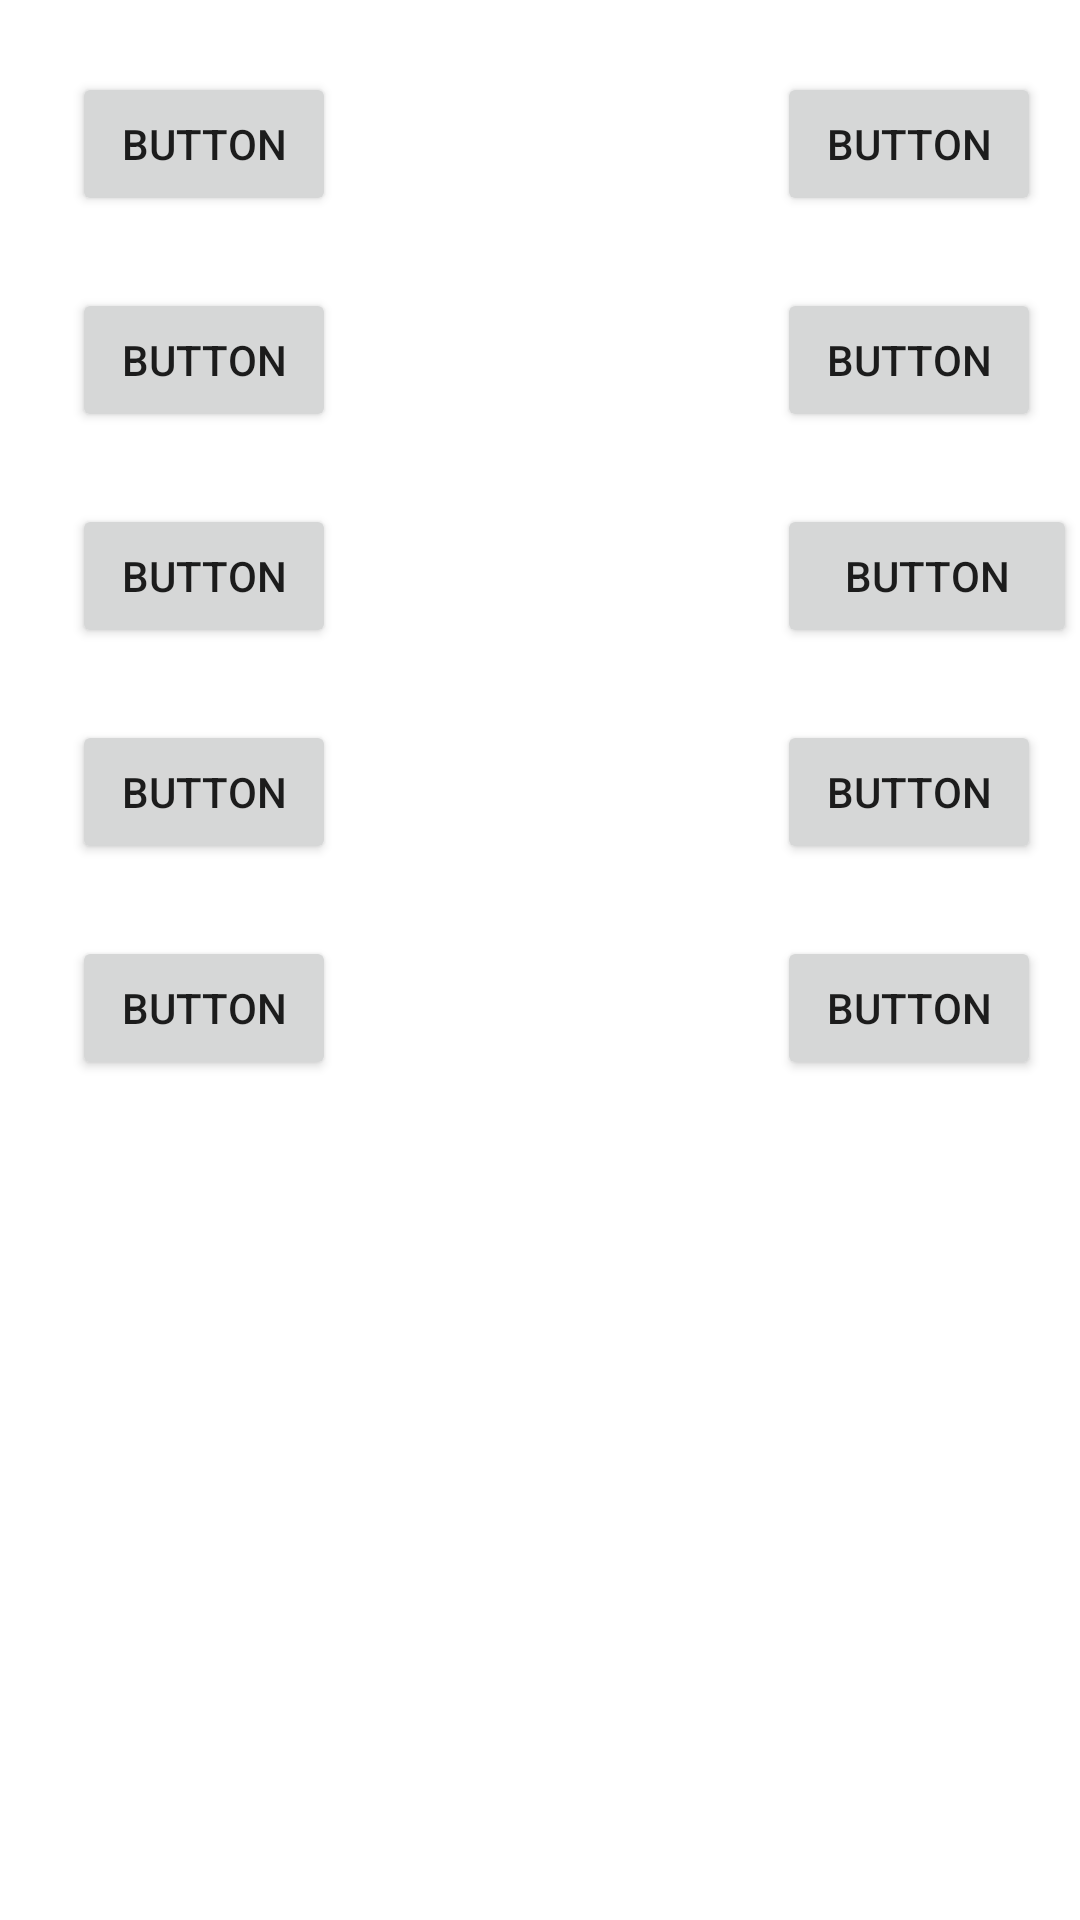

Android layout source for this screen:
<!-- AndroidManifest.xml: application theme Theme.CameraXAPP -->
<!-- res/layout/activity_alot_of_buttons.xml -->
<?xml version="1.0" encoding="utf-8"?>
<androidx.constraintlayout.widget.ConstraintLayout xmlns:android="http://schemas.android.com/apk/res/android"
    xmlns:app="http://schemas.android.com/apk/res-auto"
    xmlns:tools="http://schemas.android.com/tools"
    android:layout_width="match_parent"
    android:layout_height="match_parent"
    tools:context=".ALotOfButtons">

    <Button
        android:id="@+id/button"
        android:layout_width="wrap_content"
        android:layout_height="wrap_content"
        android:layout_marginStart="24dp"
        android:layout_marginTop="24dp"
        android:text="Button"
        app:layout_constraintStart_toStartOf="parent"
        app:layout_constraintTop_toTopOf="parent" />

    <Button
        android:id="@+id/button2"
        android:layout_width="wrap_content"
        android:layout_height="wrap_content"
        android:layout_marginTop="24dp"
        android:text="Button"
        app:layout_constraintStart_toStartOf="@+id/button"
        app:layout_constraintTop_toBottomOf="@+id/button" />

    <Button
        android:id="@+id/button3"
        android:layout_width="wrap_content"
        android:layout_height="wrap_content"
        android:layout_marginTop="24dp"
        android:text="Button"
        app:layout_constraintStart_toStartOf="@+id/button"
        app:layout_constraintTop_toBottomOf="@+id/button2" />

    <Button
        android:id="@+id/button4"
        android:layout_width="wrap_content"
        android:layout_height="wrap_content"
        android:layout_marginTop="24dp"
        android:text="Button"
        app:layout_constraintStart_toStartOf="@+id/button"
        app:layout_constraintTop_toBottomOf="@+id/button3" />

    <Button
        android:id="@+id/button5"
        android:layout_width="wrap_content"
        android:layout_height="wrap_content"
        android:layout_marginTop="24dp"
        android:text="Button"
        app:layout_constraintStart_toStartOf="@+id/button"
        app:layout_constraintTop_toBottomOf="@+id/button4" />

    <Button
        android:id="@+id/button6"
        android:layout_width="wrap_content"
        android:layout_height="wrap_content"
        android:layout_marginStart="147dp"
        android:text="Button"
        app:layout_constraintStart_toEndOf="@+id/button"
        app:layout_constraintTop_toTopOf="@+id/button" />

    <Button
        android:id="@+id/button7"
        android:layout_width="wrap_content"
        android:layout_height="wrap_content"
        android:layout_marginTop="24dp"
        android:text="Button"
        app:layout_constraintStart_toStartOf="@+id/button6"
        app:layout_constraintTop_toBottomOf="@+id/button6" />

    <Button
        android:id="@+id/button8"
        android:layout_width="100dp"
        android:layout_height="48dp"
        android:layout_marginTop="24dp"
        android:text="Button"
        app:layout_constraintStart_toStartOf="@+id/button6"
        app:layout_constraintTop_toBottomOf="@+id/button7" />

    <Button
        android:id="@+id/button9"
        android:layout_width="wrap_content"
        android:layout_height="wrap_content"
        android:layout_marginTop="24dp"
        android:text="Button"
        app:layout_constraintStart_toStartOf="@+id/button6"
        app:layout_constraintTop_toBottomOf="@+id/button8" />

    <Button
        android:id="@+id/button10"
        android:layout_width="wrap_content"
        android:layout_height="wrap_content"
        android:layout_marginTop="24dp"
        android:text="Button"
        app:layout_constraintStart_toStartOf="@+id/button6"
        app:layout_constraintTop_toBottomOf="@+id/button9" />
</androidx.constraintlayout.widget.ConstraintLayout>
<!-- resources referenced by this layout -->
<resources>
  <style name="Theme.CameraXAPP" parent="Theme.MaterialComponents.DayNight.NoActionBar">
          
          <item name="colorPrimary">@color/darkblue</item>
          <item name="colorPrimaryVariant">@color/blue_variant</item>
          <item name="colorOnPrimary">@color/white</item>
          
          <item name="colorSecondary">@color/teal_200</item>
          <item name="colorSecondaryVariant">@color/teal_700</item>
          <item name="colorOnSecondary">@color/black</item>
          
          <item name="android:statusBarColor" tools:targetApi="l">?attr/colorPrimaryVariant</item>
          
      </style>
  <color name="darkblue">#4267B2</color>
  <color name="blue_variant">#1D2791</color>
  <color name="white">#FFFFFFFF</color>
  <color name="teal_200">#FF03DAC5</color>
  <color name="teal_700">#FF018786</color>
  <color name="black">#FF000000</color>
</resources>
